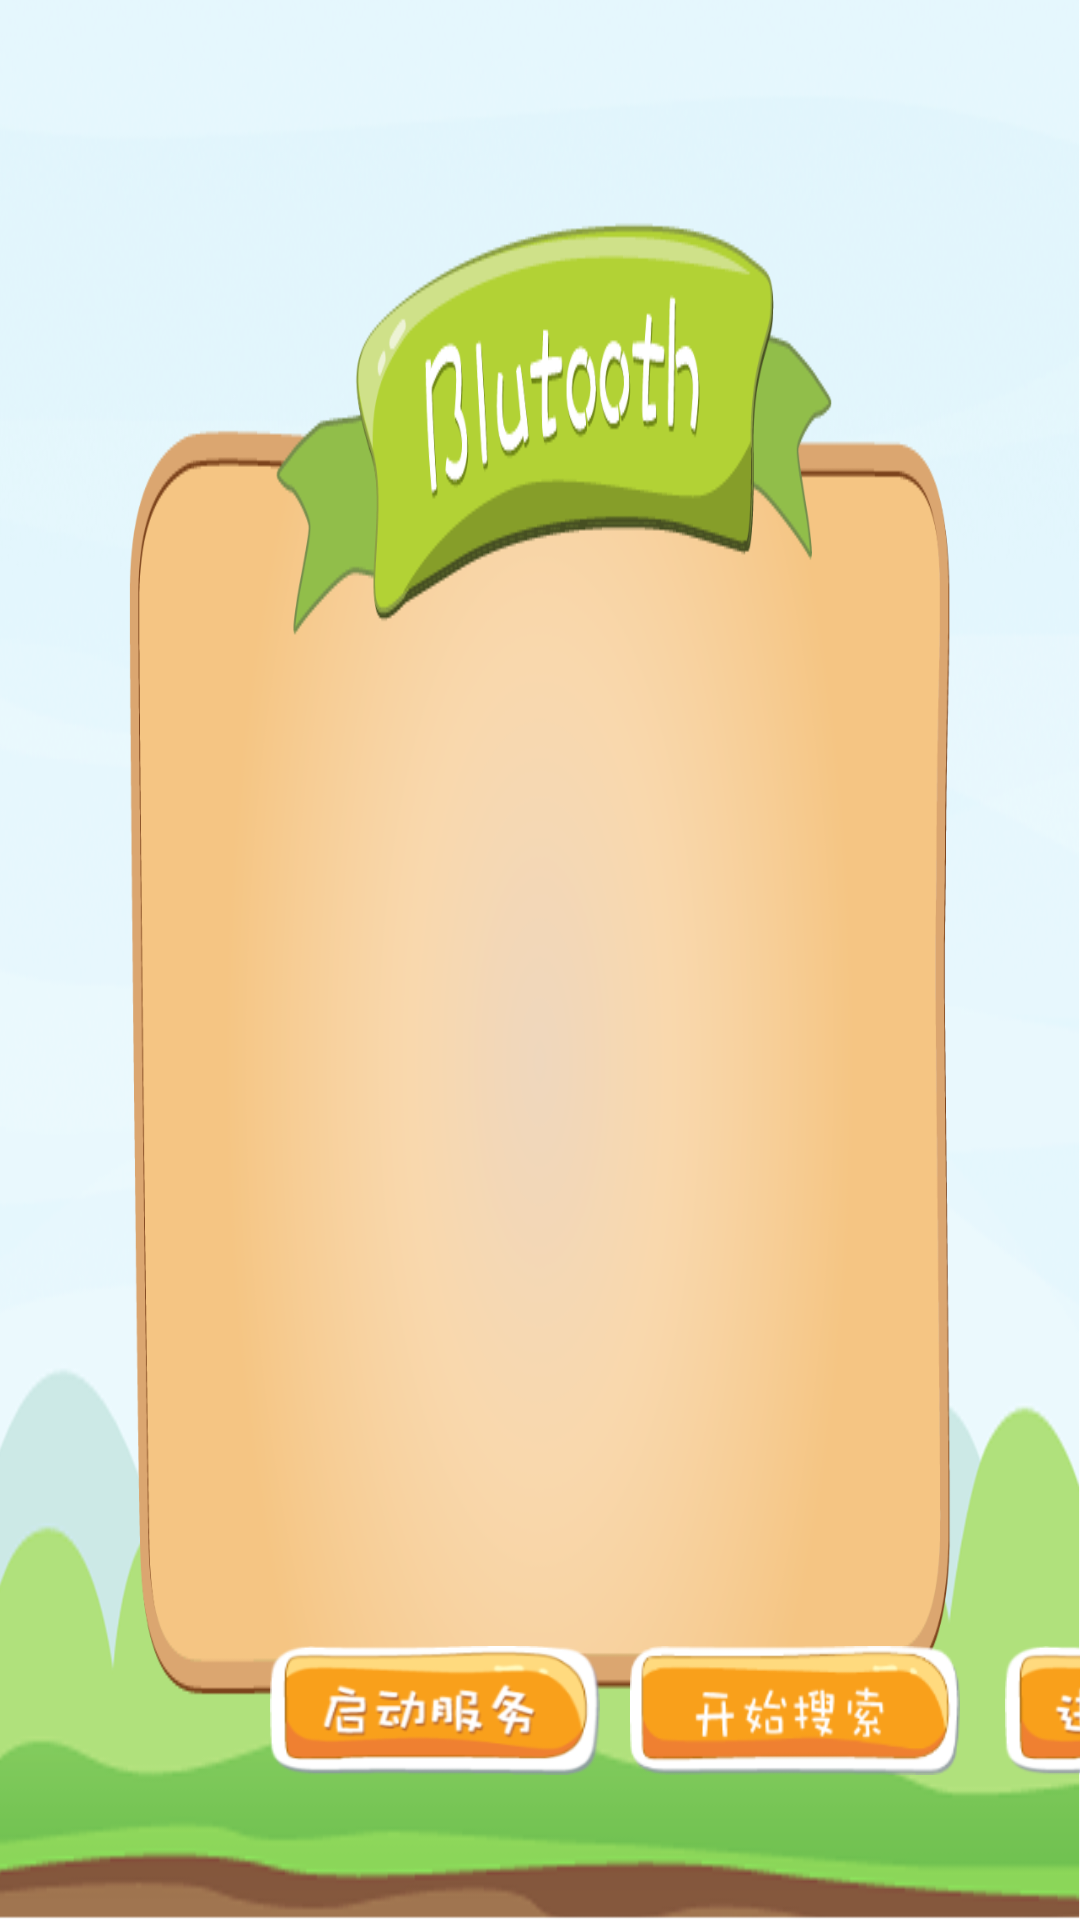

Write the Android layout XML for this screen, with the resource values it uses.
<!-- AndroidManifest.xml: application theme AppTheme -->
<!-- res/layout/devices480_800.xml -->
<?xml version="1.0" encoding="utf-8"?>

<RelativeLayout xmlns:android="http://schemas.android.com/apk/res/android"
    android:id = "@+id/devices"
    android:orientation="vertical"
    android:layout_width="fill_parent"
    android:layout_height="fill_parent"
    android:background="@drawable/btbg"
    >
    
    <LinearLayout
	  android:layout_width="fill_parent"
	  android:layout_height="wrap_content"
	  android:layout_alignParentBottom = "true"
	  android:layout_marginBottom="40dp"
	  android:id= "@+id/bt_bottombar">	  
		
		<ImageButton 
		    android:id="@+id/start_service"
			android:layout_width="110dp" 	 		
			android:layout_height="60dp"  
			android:scaleType="centerInside"
			android:background="@null"
			android:layout_marginLeft="90dip"
			android:src="@drawable/start_service"/> 			
		<ImageButton 
		    android:id="@+id/start_seach"
			android:layout_width="110dp" 
			android:layout_height="60dp" 
			android:scaleType="centerInside"
			android:layout_marginLeft="10dip"
			android:background="@null" 
			android:src="@drawable/begin"/> 
		<ImageButton android:id="@+id/enter"
			android:layout_width="110dp"
			android:layout_height="60dp"
			android:scaleType="centerInside"  
			android:background="@null"
			android:layout_marginLeft="15dip"
			android:src="@drawable/game_begin"/> 		
	</LinearLayout>  

	 <ListView  
	    android:id="@+id/ListView"
	    android:layout_above="@+id/bt_bottombar"
	    android:layout_width="350dip"  
	    android:layout_height="100dip" 
	    android:scrollingCache="false" 
	    android:layout_weight="1.0" 
	    android:divider="#00000000"
       android:dividerHeight="10dp"
       android:paddingLeft="80dip"
       android:overScrollMode="never"
       android:fadingEdgeLength="0px"
       android:layout_marginBottom="1dip"
	    />
</RelativeLayout>
<!-- resources referenced by this layout -->
<resources>
  <!-- drawable begin: png bitmap (drawable-hdpi, 10285 bytes) -->
  <!-- drawable btbg: png bitmap (drawable-hdpi, 145915 bytes) -->
  <!-- drawable game_begin: png bitmap (drawable-hdpi, 13214 bytes) -->
  <!-- drawable start_service: png bitmap (drawable-hdpi, 14187 bytes) -->
  <style name="AppTheme" parent="AppBaseTheme">
          
      </style>
  <style name="AppBaseTheme" parent="android:Theme.Light">
          
      </style>
</resources>
